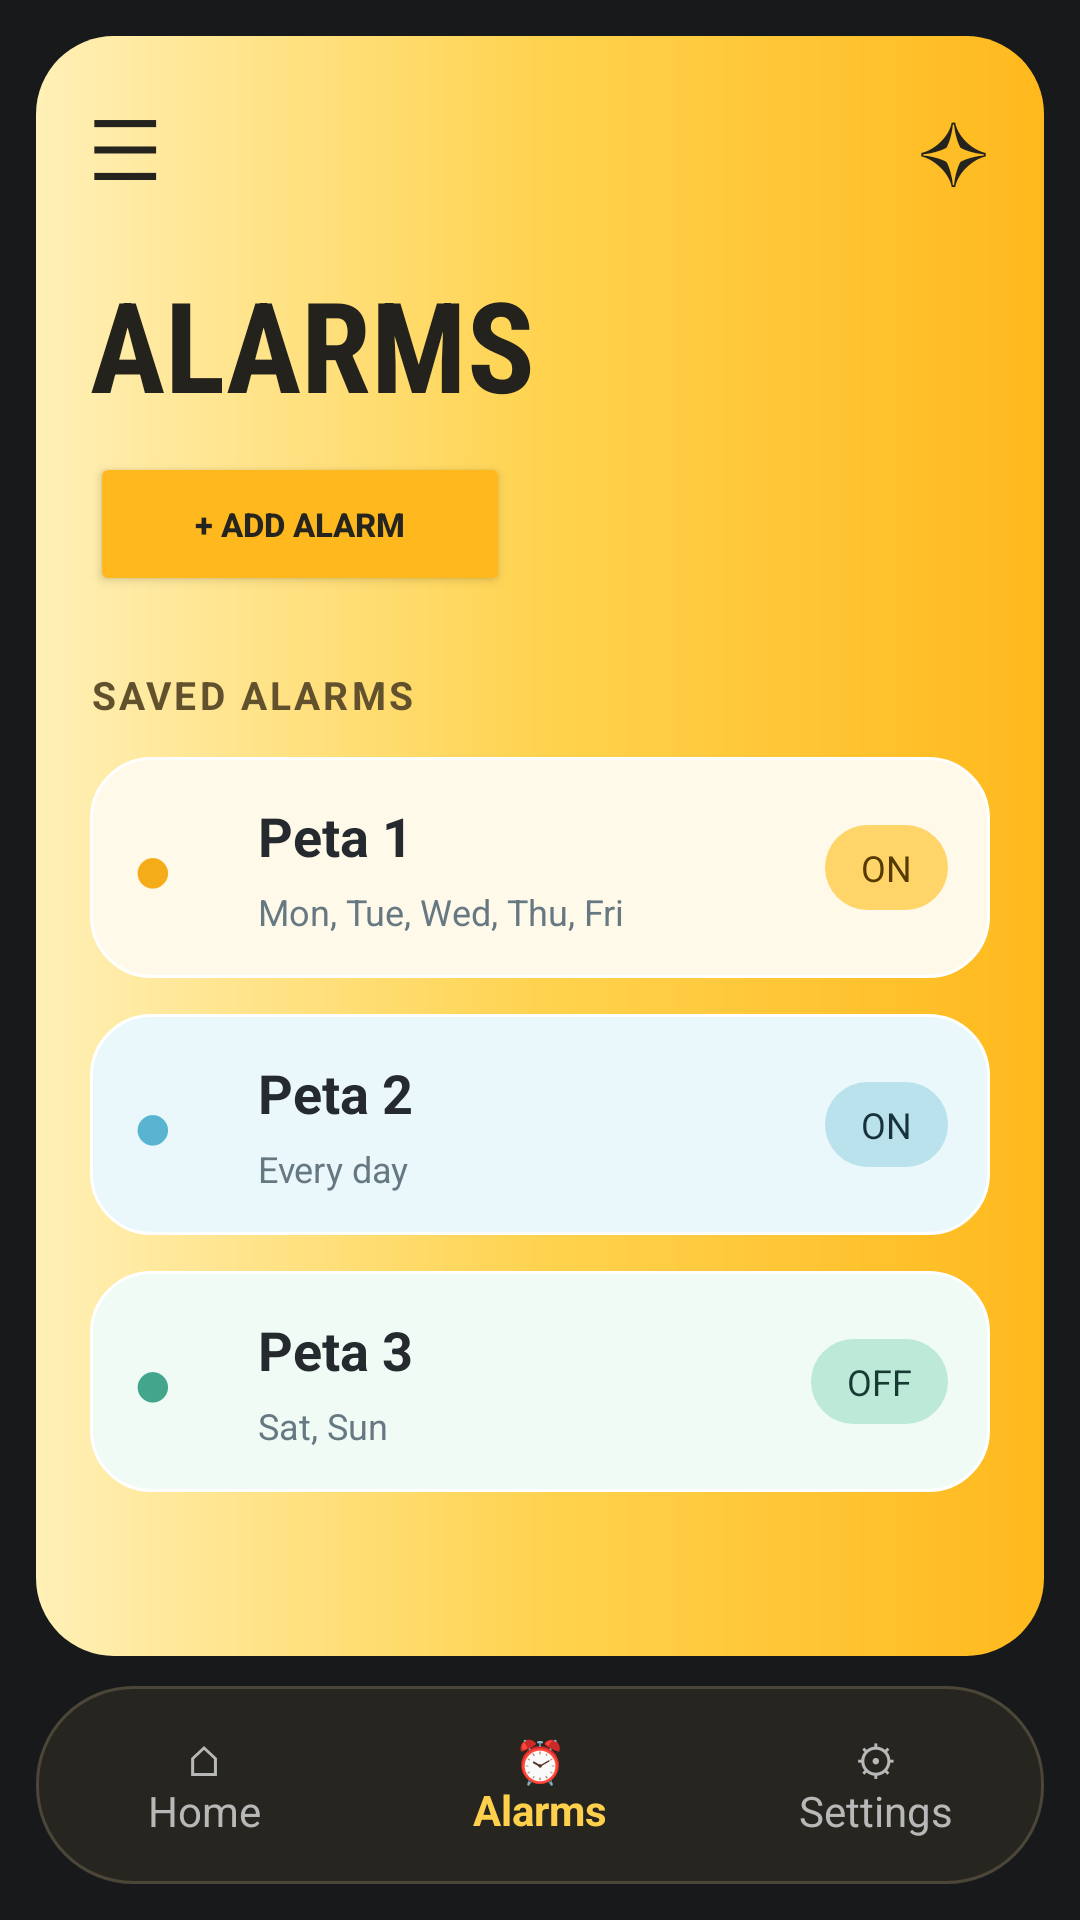

Write the Android layout XML for this screen, with the resource values it uses.
<!-- AndroidManifest.xml: application theme Theme._6buzzer -->
<!-- res/layout/activity_scarlet.xml -->
<?xml version="1.0" encoding="utf-8"?>
<androidx.constraintlayout.widget.ConstraintLayout
    xmlns:android="http://schemas.android.com/apk/res/android"
    xmlns:app="http://schemas.android.com/apk/res-auto"
    xmlns:tools="http://schemas.android.com/tools"
    android:id="@+id/main"
    android:layout_width="match_parent"
    android:layout_height="match_parent"
    android:background="#17191B"
    android:padding="12dp"
    tools:context=".Test.Scarlet">

    
    <LinearLayout
        android:id="@+id/dashboard"
        android:layout_width="0dp"
        android:layout_height="0dp"
        android:orientation="vertical"
        android:background="@drawable/bg_dashboard_gradient"
        android:padding="18dp"
        android:layout_marginBottom="10dp"
        app:layout_constraintTop_toTopOf="parent"
        app:layout_constraintBottom_toTopOf="@id/bottomNav"
        app:layout_constraintStart_toStartOf="parent"
        app:layout_constraintEnd_toEndOf="parent">

        
        <LinearLayout
            android:layout_width="match_parent"
            android:layout_height="wrap_content"
            android:gravity="center_vertical"
            android:orientation="horizontal">

            <TextView
                android:id="@+id/btnMenu"
                android:layout_width="0dp"
                android:layout_height="wrap_content"
                android:layout_weight="1"
                android:text="@string/symbol_menu"
                android:textColor="#25231D"
                android:textSize="28sp" />

            <TextView
                android:id="@+id/btnStar"
                android:layout_width="wrap_content"
                android:layout_height="wrap_content"
                android:text="@string/symbol_star"
                android:textColor="#25231D"
                android:textSize="28sp" />
        </LinearLayout>

        
        <TextView
            android:layout_width="wrap_content"
            android:layout_height="wrap_content"
            android:layout_marginTop="18dp"
            android:text="@string/title_alarms"
            android:textColor="#24221D"
            android:textSize="42sp"
            android:textStyle="bold"
            android:fontFamily="sans-serif-condensed" />

        
        <Button
            android:id="@+id/button3"
            android:layout_width="140dp"
            android:layout_height="48dp"
            android:layout_marginTop="8dp"
            android:backgroundTint="#FFB91F"
            android:elevation="0dp"
            android:padding="4dp"
            android:text="@string/btn_add_alarm"
            android:textColor="#25241F"
            android:textSize="11sp"
            android:textStyle="bold"
            app:cornerRadius="12dp" />

        
        <TextView
            android:layout_width="wrap_content"
            android:layout_height="wrap_content"
            android:layout_marginTop="24dp"
            android:layout_marginBottom="12dp"
            android:text="@string/section_your_alarms"
            android:textColor="#62512D"
            android:textSize="13sp"
            android:textStyle="bold"
            android:letterSpacing="0.08" />

        
        <LinearLayout
            android:id="@+id/cardAlarm1"
            android:layout_width="match_parent"
            android:layout_height="wrap_content"
            android:orientation="horizontal"
            android:gravity="center_vertical"
            android:padding="14dp"
            android:background="@drawable/bg_task_card_done">

            <TextView
                android:layout_width="34dp"
                android:layout_height="wrap_content"
                android:text="@string/symbol_bullet"
                android:textColor="#F4AC19"
                android:textSize="23sp" />

            <LinearLayout
                android:layout_width="0dp"
                android:layout_height="wrap_content"
                android:layout_weight="1"
                android:orientation="vertical"
                android:paddingStart="8dp"
                android:paddingEnd="8dp">

                <TextView
                    android:layout_width="wrap_content"
                    android:layout_height="wrap_content"
                    android:text="@string/alarm1_title"
                    android:textColor="#242A2D"
                    android:textSize="18sp"
                    android:textStyle="bold" />

                <TextView
                    android:layout_width="wrap_content"
                    android:layout_height="wrap_content"
                    android:layout_marginTop="5dp"
                    android:text="@string/alarm1_sub"
                    android:textColor="#667982"
                    android:textSize="12sp" />
            </LinearLayout>

            <TextView
                android:layout_width="wrap_content"
                android:layout_height="wrap_content"
                android:background="@drawable/bg_priority_high"
                android:paddingHorizontal="12dp"
                android:paddingVertical="6dp"
                android:text="@string/status_on"
                android:textColor="#563B00"
                android:textSize="12sp" />
        </LinearLayout>

        
        <LinearLayout
            android:id="@+id/cardAlarm2"
            android:layout_width="match_parent"
            android:layout_height="wrap_content"
            android:layout_marginTop="12dp"
            android:orientation="horizontal"
            android:gravity="center_vertical"
            android:padding="14dp"
            android:background="@drawable/bg_task_card_blue">

            <TextView
                android:layout_width="34dp"
                android:layout_height="wrap_content"
                android:text="@string/symbol_bullet"
                android:textColor="#58B4D0"
                android:textSize="23sp" />

            <LinearLayout
                android:layout_width="0dp"
                android:layout_height="wrap_content"
                android:layout_weight="1"
                android:orientation="vertical"
                android:paddingStart="8dp"
                android:paddingEnd="8dp">

                <TextView
                    android:layout_width="wrap_content"
                    android:layout_height="wrap_content"
                    android:text="@string/alarm2_title"
                    android:textColor="#242A2D"
                    android:textSize="18sp"
                    android:textStyle="bold" />

                <TextView
                    android:layout_width="wrap_content"
                    android:layout_height="wrap_content"
                    android:layout_marginTop="5dp"
                    android:text="@string/alarm2_sub"
                    android:textColor="#667982"
                    android:textSize="12sp" />
            </LinearLayout>

            <TextView
                android:layout_width="wrap_content"
                android:layout_height="wrap_content"
                android:background="@drawable/bg_priority_medium"
                android:paddingHorizontal="12dp"
                android:paddingVertical="6dp"
                android:text="@string/status_on"
                android:textColor="#17323B"
                android:textSize="12sp" />
        </LinearLayout>

        
        <LinearLayout
            android:id="@+id/cardAlarm3"
            android:layout_width="match_parent"
            android:layout_height="wrap_content"
            android:layout_marginTop="12dp"
            android:orientation="horizontal"
            android:gravity="center_vertical"
            android:padding="14dp"
            android:background="@drawable/bg_task_card_green">

            <TextView
                android:layout_width="34dp"
                android:layout_height="wrap_content"
                android:text="@string/symbol_bullet"
                android:textColor="#43A68C"
                android:textSize="23sp" />

            <LinearLayout
                android:layout_width="0dp"
                android:layout_height="wrap_content"
                android:layout_weight="1"
                android:orientation="vertical"
                android:paddingStart="8dp"
                android:paddingEnd="8dp">

                <TextView
                    android:layout_width="wrap_content"
                    android:layout_height="wrap_content"
                    android:text="@string/alarm3_title"
                    android:textColor="#242A2D"
                    android:textSize="18sp"
                    android:textStyle="bold" />

                <TextView
                    android:layout_width="wrap_content"
                    android:layout_height="wrap_content"
                    android:layout_marginTop="5dp"
                    android:text="@string/alarm3_sub"
                    android:textColor="#667982"
                    android:textSize="12sp" />
            </LinearLayout>

            <TextView
                android:layout_width="wrap_content"
                android:layout_height="wrap_content"
                android:background="@drawable/bg_priority_low"
                android:paddingHorizontal="12dp"
                android:paddingVertical="6dp"
                android:text="@string/status_off"
                android:textColor="#173B32"
                android:textSize="12sp" />
        </LinearLayout>

    </LinearLayout>

    
    <LinearLayout
        android:id="@+id/bottomNav"
        android:layout_width="0dp"
        android:layout_height="66dp"
        android:orientation="horizontal"
        android:gravity="center"
        android:background="@drawable/bg_bottom_nav"
        app:layout_constraintBottom_toBottomOf="parent"
        app:layout_constraintStart_toStartOf="parent"
        app:layout_constraintEnd_toEndOf="parent">

        <TextView
            android:id="@+id/navHome"
            android:layout_width="0dp"
            android:layout_height="match_parent"
            android:layout_weight="1"
            android:gravity="center"
            android:text="@string/nav_home"
            android:textColor="#B8B8B8"
            android:textSize="14sp" />

        <TextView
            android:id="@+id/navAlarms"
            android:layout_width="0dp"
            android:layout_height="match_parent"
            android:layout_weight="1"
            android:gravity="center"
            android:text="@string/nav_alarms"
            android:textColor="#FFD04B"
            android:textStyle="bold"
            android:textSize="14sp" />

        <TextView
            android:id="@+id/navSettings"
            android:layout_width="0dp"
            android:layout_height="match_parent"
            android:layout_weight="1"
            android:gravity="center"
            android:text="@string/nav_settings"
            android:textColor="#B8B8B8"
            android:textSize="14sp" />

    </LinearLayout>

</androidx.constraintlayout.widget.ConstraintLayout>
<!-- resources referenced by this layout -->
<resources>
  <!-- drawable bg_bottom_nav (drawable) -->
  <?xml version="1.0" encoding="utf-8"?>
  <shape xmlns:android="http://schemas.android.com/apk/res/android">
      <corners android:radius="32dp" />
      <solid android:color="#27251F" />
      <stroke android:width="1dp" android:color="#4B4638" />
  </shape>
  <!-- drawable bg_dashboard_gradient (drawable) -->
  <?xml version="1.0" encoding="utf-8"?>
  <shape xmlns:android="http://schemas.android.com/apk/res/android">
      <corners android:radius="26dp" />
      <gradient
          android:angle="0"
          android:startColor="#FFF0B7"
          android:centerColor="#FFD34F"
          android:endColor="#FFB91D" />
  </shape>
  <!-- drawable bg_priority_high (drawable) -->
  <?xml version="1.0" encoding="utf-8"?>
  <shape xmlns:android="http://schemas.android.com/apk/res/android">
      <corners android:radius="24dp" />
      <solid android:color="#FFD56A" />
  </shape>
  <!-- drawable bg_priority_low (drawable) -->
  <?xml version="1.0" encoding="utf-8"?>
  <shape xmlns:android="http://schemas.android.com/apk/res/android">
      <corners android:radius="24dp" />
      <solid android:color="#BCE9D8" />
  </shape>
  <!-- drawable bg_priority_medium (drawable) -->
  <?xml version="1.0" encoding="utf-8"?>
  <shape xmlns:android="http://schemas.android.com/apk/res/android">
      <corners android:radius="24dp" />
      <solid android:color="#B9E2ED" />
  </shape>
  <!-- drawable bg_task_card_blue (drawable) -->
  <?xml version="1.0" encoding="utf-8"?>
  <shape xmlns:android="http://schemas.android.com/apk/res/android">
      <corners android:radius="20dp" />
      <solid android:color="#EAF7FB" />
      <stroke android:width="1dp" android:color="#FFFFFF" />
  </shape>
  <!-- drawable bg_task_card_done (drawable) -->
  <?xml version="1.0" encoding="utf-8"?>
  <shape xmlns:android="http://schemas.android.com/apk/res/android">
      <corners android:radius="20dp" />
      <solid android:color="#FFF9E9" />
      <stroke android:width="1dp" android:color="#FFFFFF" />
  </shape>
  <!-- drawable bg_task_card_green (drawable) -->
  <?xml version="1.0" encoding="utf-8"?>
  <shape xmlns:android="http://schemas.android.com/apk/res/android">
      <corners android:radius="20dp" />
      <solid android:color="#F0FBF5" />
      <stroke android:width="1dp" android:color="#FFFFFF" />
  </shape>
  <string name="alarm1_sub">Mon, Tue, Wed, Thu, Fri</string>
  <string name="alarm1_title">Peta 1</string>
  <string name="alarm2_sub">Every day</string>
  <string name="alarm2_title">Peta 2</string>
  <string name="alarm3_sub">Sat, Sun</string>
  <string name="alarm3_title">Peta 3</string>
  <string name="btn_add_alarm">+ ADD ALARM</string>
  <string name="nav_alarms">⏰\nAlarms</string>
  <string name="nav_home">⌂\nHome</string>
  <string name="nav_settings">⚙\nSettings</string>
  <string name="section_your_alarms">SAVED ALARMS</string>
  <string name="status_off">OFF</string>
  <string name="status_on">ON</string>
  <string name="symbol_bullet">●</string>
  <string name="symbol_menu">☰</string>
  <string name="symbol_star">✧</string>
  <string name="title_alarms">ALARMS</string>
  <style name="Theme._6buzzer" parent="Theme.MaterialComponents.DayNight.DarkActionBar">
          
          <item name="colorPrimary">@color/purple_500</item>
          <item name="colorPrimaryVariant">@color/purple_700</item>
          <item name="colorOnPrimary">@color/white</item>
          
          <item name="colorSecondary">@color/teal_200</item>
          <item name="colorSecondaryVariant">@color/teal_700</item>
          <item name="colorOnSecondary">@color/black</item>
          
          <item name="android:statusBarColor">?attr/colorPrimaryVariant</item>
          
      </style>
  <!-- not gathered from this repository: default colours our renderer supplied (Android Studio template values) -->
  <color name="purple_500">#FF6200EE</color>
  <color name="purple_700">#FF3700B3</color>
  <color name="teal_200">#FF03DAC5</color>
  <color name="teal_700">#FF018786</color>
  <color name="black">#FF000000</color>
  <color name="white">#FFFFFFFF</color>
</resources>
